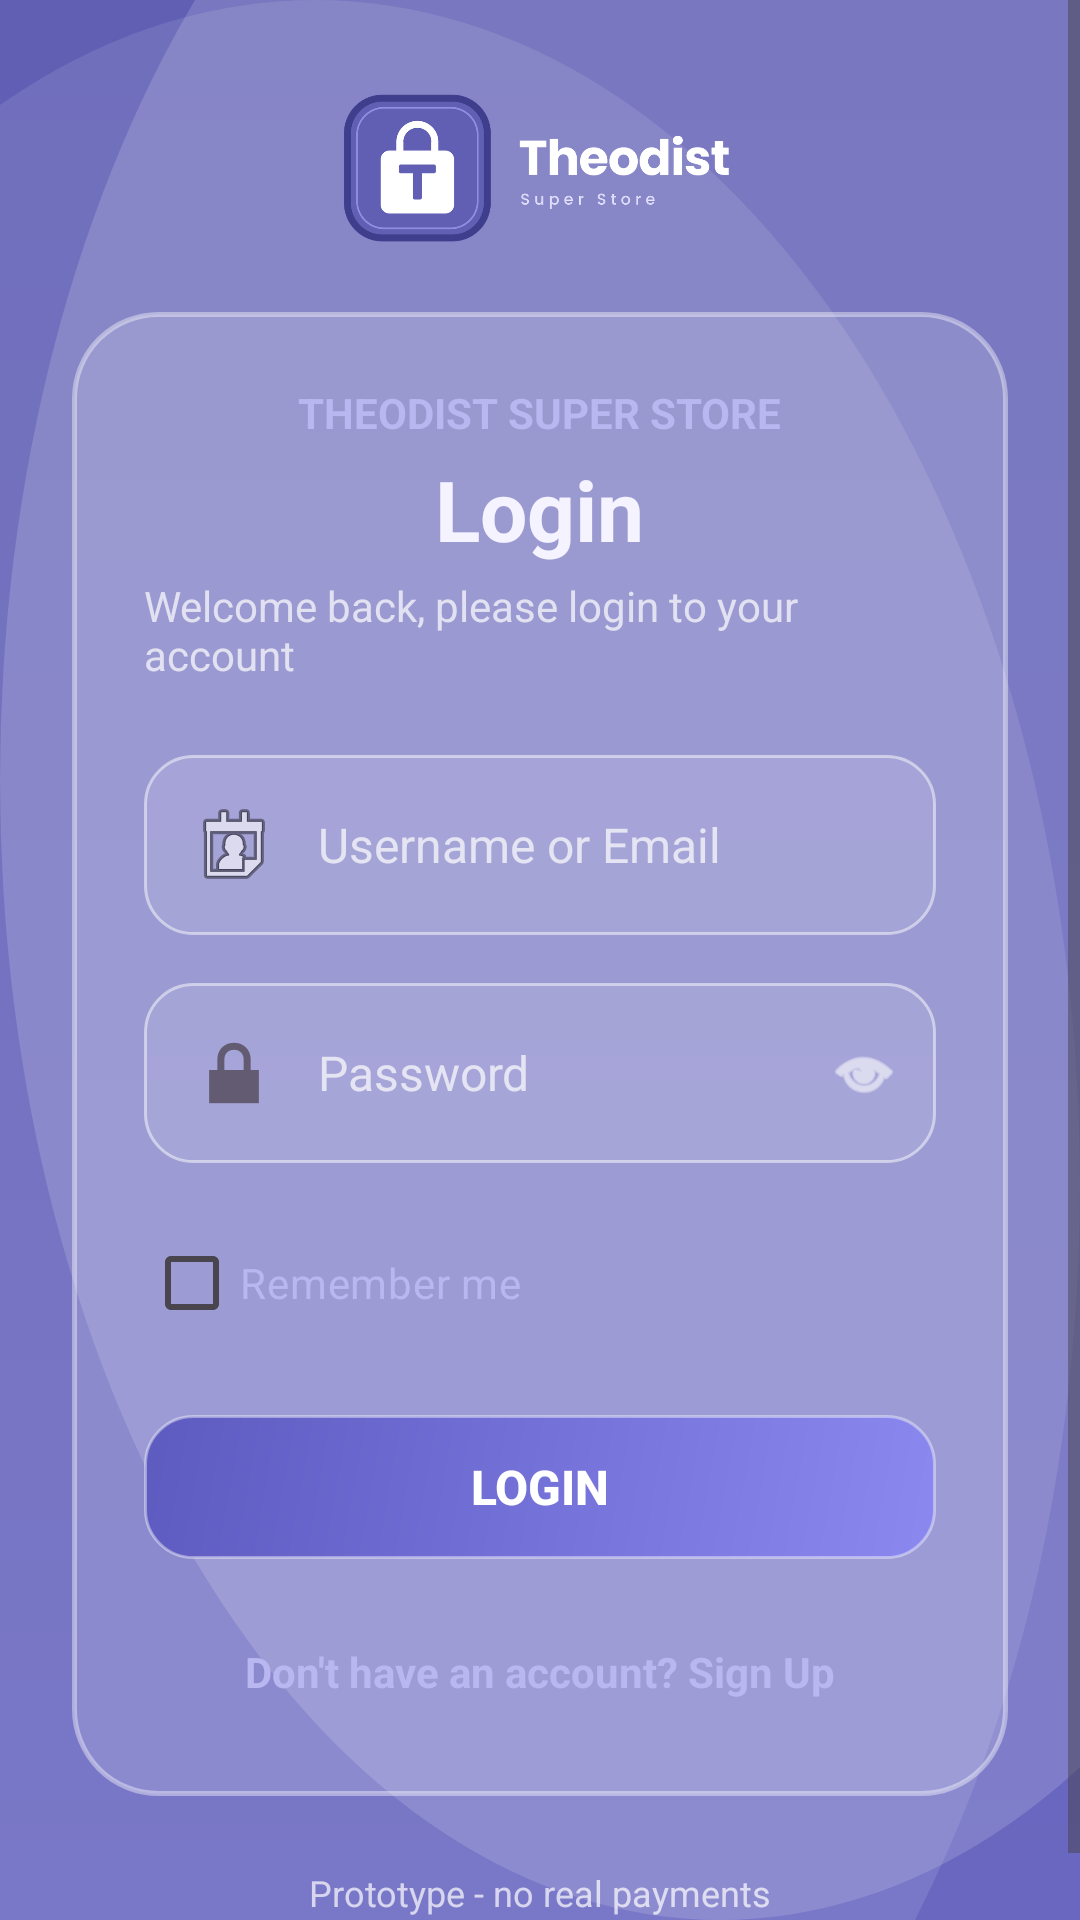

Android layout source for this screen:
<!-- AndroidManifest.xml: application theme Theme.TheodistOnlineshoppingApp -->
<!-- res/layout/activity_login.xml -->
<?xml version="1.0" encoding="utf-8"?>
<ScrollView xmlns:android="http://schemas.android.com/apk/res/android"
    xmlns:app="http://schemas.android.com/apk/res-auto"
    xmlns:tools="http://schemas.android.com/tools"
    android:layout_width="match_parent"
    android:layout_height="match_parent"
    android:fillViewport="true"
    android:background="@drawable/bg_gradient_screen"
    tools:context=".LoginActivity">

    <LinearLayout
        android:id="@+id/layoutRoot"
        android:layout_width="match_parent"
        android:layout_height="wrap_content"
        android:orientation="vertical"
        android:gravity="center"
        android:padding="24dp">

        
        <ImageView
            android:layout_width="140dp"
            android:layout_height="64dp"
            android:scaleType="fitCenter"
            android:src="@drawable/background_logo"
            android:contentDescription="Theodist Logo"
            android:layout_marginBottom="16dp" />

        
        <LinearLayout
            android:layout_width="match_parent"
            android:layout_height="wrap_content"
            android:orientation="vertical"
            android:background="@drawable/bg_glass_card"
            android:padding="24dp"
            android:elevation="8dp">

            
            <TextView
                android:layout_width="wrap_content"
                android:layout_height="wrap_content"
                android:text="@string/app_name"
                android:textColor="@color/lavender"
                android:textSize="14sp"
                android:textStyle="bold"
                android:textAllCaps="true"
                android:layout_gravity="center_horizontal"
                android:layout_marginBottom="4dp" />

            
            <TextView
                android:layout_width="wrap_content"
                android:layout_height="wrap_content"
                android:text="@string/login_title"
                style="@style/ScreenTitle"
                android:textSize="28sp"
                android:layout_gravity="center_horizontal"
                android:layout_marginBottom="4dp" />

            
            <TextView
                android:layout_width="wrap_content"
                android:layout_height="wrap_content"
                android:text="@string/login_subtitle"
                android:textColor="@color/hint"
                android:textSize="14sp"
                android:layout_gravity="center_horizontal"
                android:layout_marginBottom="24dp" />

            
            <EditText
                android:id="@+id/etUsername"
                android:layout_width="match_parent"
                android:layout_height="wrap_content"
                style="@style/GlassInput"
                android:hint="@string/username_hint"
                android:inputType="textEmailAddress"
                android:drawableStart="@android:drawable/ic_menu_my_calendar"
                android:drawablePadding="12dp"
                android:autofillHints="username"
                android:layout_marginBottom="16dp" />

            
            <RelativeLayout
                android:layout_width="match_parent"
                android:layout_height="wrap_content"
                android:layout_marginBottom="16dp">

                <EditText
                    android:id="@+id/etPassword"
                    android:layout_width="match_parent"
                    android:layout_height="wrap_content"
                    style="@style/GlassInput"
                    android:hint="@string/password_hint"
                    android:inputType="textPassword"
                    android:drawableStart="@android:drawable/ic_lock_lock"
                    android:drawablePadding="12dp"
                    android:autofillHints="password" />

                <ImageView
                    android:id="@+id/ivTogglePassword"
                    android:layout_width="48dp"
                    android:layout_height="48dp"
                    android:layout_alignParentEnd="true"
                    android:layout_centerVertical="true"
                    android:padding="12dp"
                    android:src="@android:drawable/ic_menu_view"
                    android:contentDescription="@string/app_name"
                    app:tint="@color/white" />
            </RelativeLayout>

            
            <CheckBox
                android:id="@+id/cbRememberMe"
                android:layout_width="wrap_content"
                android:layout_height="wrap_content"
                android:text="@string/remember_me"
                android:textColor="@color/lavender"
                android:buttonTint="@color/lavender"
                android:layout_marginBottom="20dp" />

            
            <FrameLayout
                android:layout_width="match_parent"
                android:layout_height="wrap_content"
                android:layout_marginBottom="20dp">

                <Button
                    android:id="@+id/btnLogin"
                    android:layout_width="match_parent"
                    android:layout_height="wrap_content"
                    style="@style/PrimaryButton"
                    android:text="@string/login_button" />

                <ProgressBar
                    android:id="@+id/progressBar"
                    android:layout_width="32dp"
                    android:layout_height="32dp"
                    android:layout_gravity="center"
                    android:indeterminateTint="@color/white"
                    android:visibility="gone" />
            </FrameLayout>

            
            <TextView
                android:id="@+id/tvSignUpLink"
                android:layout_width="wrap_content"
                android:layout_height="wrap_content"
                style="@style/LinkText"
                android:text="@string/signup_prompt"
                android:layout_gravity="center_horizontal"
                android:padding="8dp" />

        </LinearLayout>

        
        <TextView
            android:layout_width="wrap_content"
            android:layout_height="wrap_content"
            android:text="@string/prototype_footer"
            android:textColor="@color/hint"
            android:textSize="12sp"
            android:layout_marginTop="24dp" />

    </LinearLayout>
</ScrollView>
<!-- resources referenced by this layout -->
<resources>
  <color name="hint">#B3FFFFFF</color>
  <color name="lavender">#B9B7F0</color>
  <color name="white">#FFFFFFFF</color>
  <!-- drawable bg_glass_card (drawable) -->
  <?xml version="1.0" encoding="utf-8"?>
  <shape xmlns:android="http://schemas.android.com/apk/res/android"
      android:shape="rectangle">
      <solid android:color="@color/glass_fill" />
      <stroke
          android:width="1.5dp"
          android:color="@color/glass_border" />
      <corners android:radius="@dimen/card_corner_radius" />
  </shape>
  <string name="app_name">Theodist Super Store</string>
  <string name="login_button">Login</string>
  <string name="login_subtitle">Welcome back, please login to your account</string>
  <string name="login_title">Login</string>
  <string name="password_hint">Password</string>
  <string name="prototype_footer">Prototype - no real payments</string>
  <string name="remember_me">Remember me</string>
  <string name="signup_prompt">Don\'t have an account? Sign Up</string>
  <string name="username_hint">Username or Email</string>
  <style name="GlassInput">
          <item name="android:background">@drawable/bg_input</item>
          <item name="android:padding">14dp</item>
          <item name="android:textColor">@color/white</item>
          <item name="android:textColorHint">@color/hint</item>
          <item name="android:textSize">16sp</item>
          <item name="android:minHeight">48dp</item>
      </style>
  <style name="LinkText">
          <item name="android:textColor">@color/lavender</item>
          <item name="android:textSize">14sp</item>
          <item name="android:textStyle">bold</item>
      </style>
  <style name="PrimaryButton">
          <item name="android:background">@drawable/bg_button_primary</item>
          <item name="android:textColor">@color/white</item>
          <item name="android:textSize">16sp</item>
          <item name="android:textStyle">bold</item>
          <item name="android:minHeight">48dp</item>
          <item name="android:gravity">center</item>
      </style>
  <style name="ScreenTitle">
          <item name="android:textColor">@color/near_white</item>
          <item name="android:textSize">22sp</item>
          <item name="android:textStyle">bold</item>
      </style>
  <style name="Theme.TheodistOnlineshoppingApp" parent="Base.Theme.TheodistOnlineshoppingApp" />
  <color name="glass_fill">#26FFFFFF</color>
  <color name="glass_border">#66FFFFFF</color>
  <dimen name="card_corner_radius">28dp</dimen>
  <!-- drawable bg_input (drawable) -->
  <?xml version="1.0" encoding="utf-8"?>
  <shape xmlns:android="http://schemas.android.com/apk/res/android"
      android:shape="rectangle">
      <solid android:color="@color/input_fill" />
      <stroke
          android:width="1dp"
          android:color="@color/input_outline" />
      <corners android:radius="@dimen/input_corner_radius" />
  </shape>
  <color name="near_white">#F4F3FF</color>
  <style name="Base.Theme.TheodistOnlineshoppingApp" parent="Theme.Material3.DayNight.NoActionBar">
          
          <item name="colorPrimary">@color/primary</item>
          <item name="colorPrimaryVariant">@color/primary_dark</item>
          <item name="colorOnPrimary">@color/white</item>
          <item name="android:windowBackground">@drawable/bg_gradient_screen</item>
      </style>
  <color name="input_fill">#1AFFFFFF</color>
  <color name="input_outline">#80FFFFFF</color>
  <dimen name="input_corner_radius">16dp</dimen>
  <color name="button_gradient_start">#8B89F0</color>
  <color name="button_gradient_end">#5D5BC0</color>
  <dimen name="button_corner_radius">16dp</dimen>
  <color name="primary">#605FB4</color>
  <color name="primary_dark">#484790</color>
</resources>
